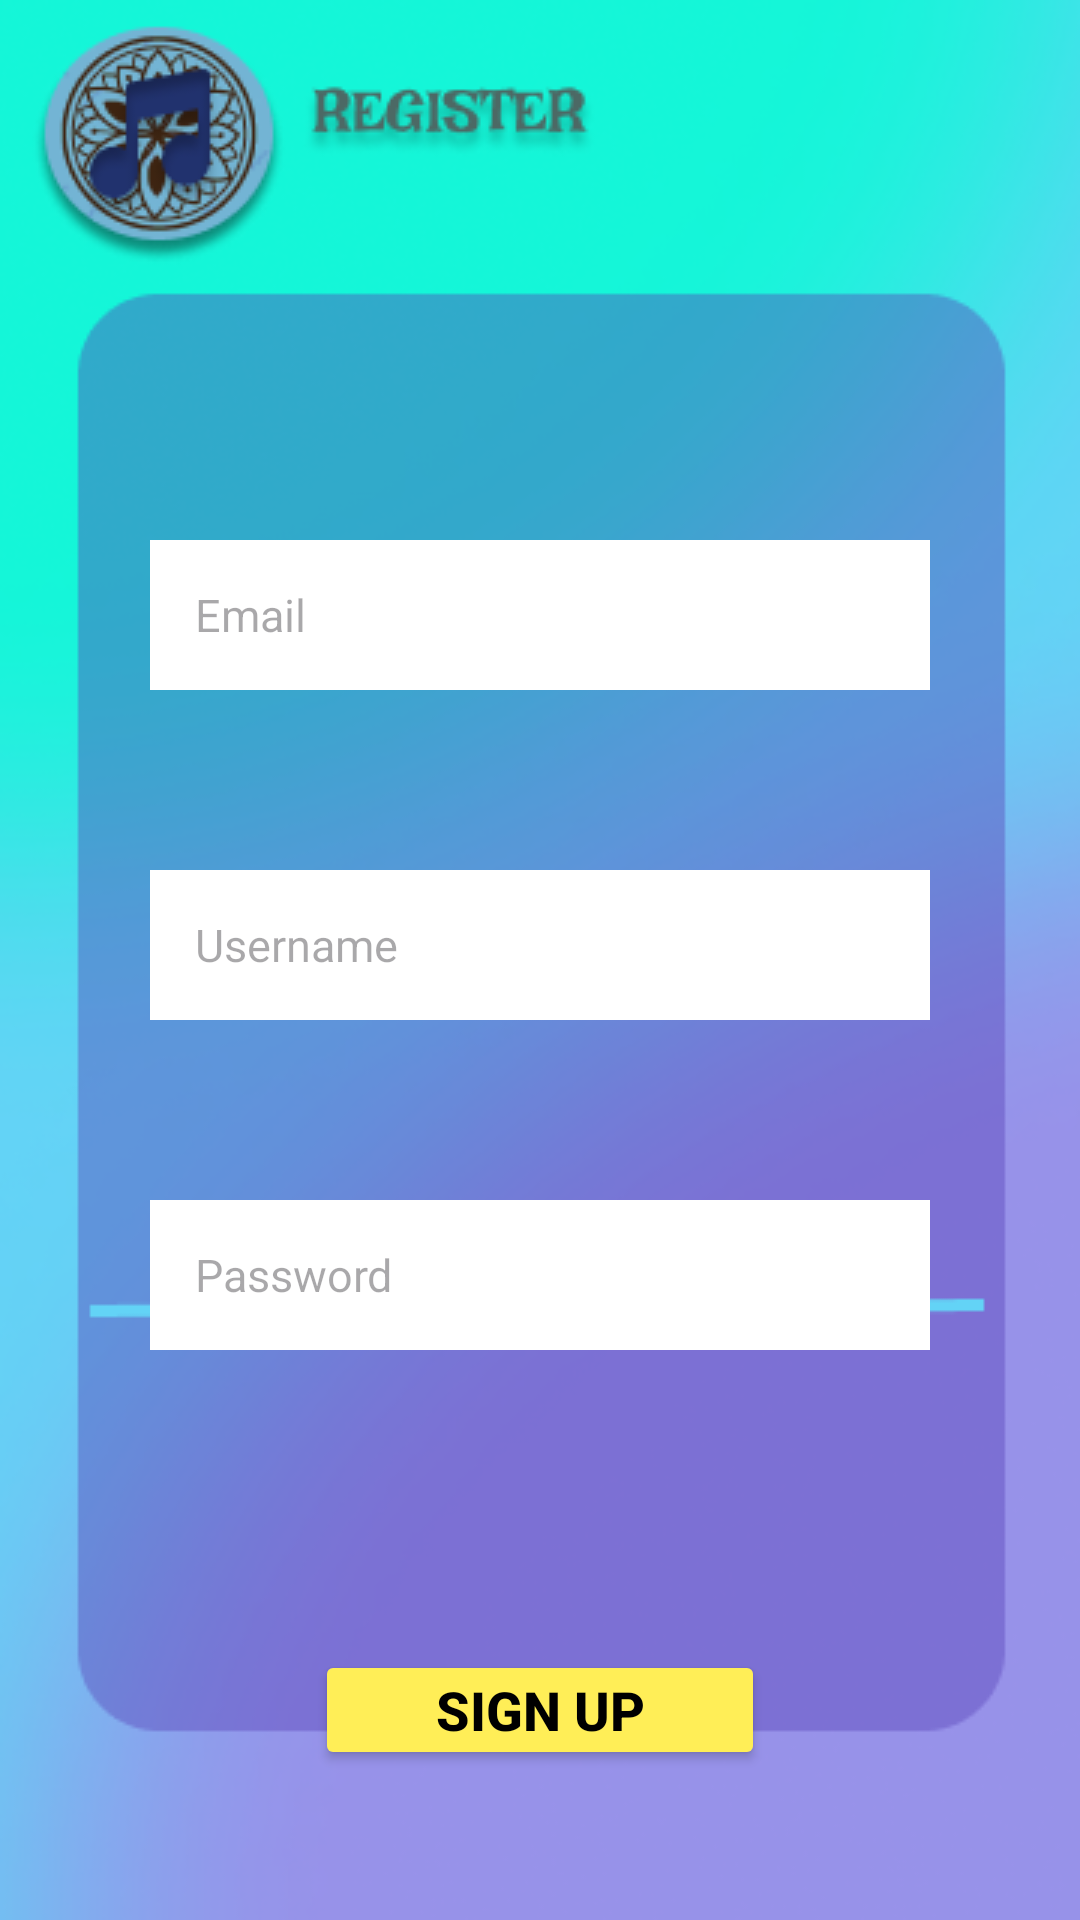

Reconstruct the res/layout file that produces this screen, plus the resources it refers to.
<!-- AndroidManifest.xml: application theme Base.Theme.AplikasiMusikNusantara -->
<!-- res/layout/activity_register.xml -->
<?xml version="1.0" encoding="utf-8"?>
<ScrollView
    xmlns:android="http://schemas.android.com/apk/res/android"
    xmlns:app="http://schemas.android.com/apk/res-auto"
    xmlns:tools="http://schemas.android.com/tools"
    android:layout_width="match_parent"
    android:layout_height="match_parent"
    tools:context=".Register"
    android:background="@drawable/register">

    <RelativeLayout
        android:layout_width="match_parent"
        android:layout_height="match_parent">

        <EditText
            android:id="@+id/text1"
            android:layout_width="match_parent"
            android:layout_height="50dp"
            android:layout_centerHorizontal="true"
            android:layout_marginTop="180dp"
            android:layout_marginRight="100dp"
            android:width="250dp"
            android:background="@color/white"
            android:hint="Email"
            android:padding="15dp"
            android:textSize="15dp"
            tools:ignore="TextSizeCheck" />

        <EditText
            android:id="@+id/text2"
            android:layout_width="match_parent"
            android:layout_height="50dp"
            android:layout_below="@+id/text1"
            android:layout_centerHorizontal="true"
            android:layout_marginTop="60dp"
            android:layout_marginRight="100dp"
            android:width="250dp"
            android:background="@color/white"
            android:hint="Username"
            android:paddingLeft="15dp"
            android:textSize="15dp"
            tools:ignore="TextSizeCheck" />

        <EditText
            android:id="@+id/text3"
            android:layout_width="match_parent"
            android:layout_height="50dp"
            android:layout_below="@+id/text2"
            android:layout_centerHorizontal="true"
            android:layout_marginTop="60dp"
            android:layout_marginRight="100dp"
            android:width="250dp"
            android:background="@color/white"
            android:hint="Password"
            android:paddingLeft="15dp"
            android:textSize="15dp"
            tools:ignore="TextSizeCheck" />

        <Button
            android:id="@+id/button1"
            android:layout_width="wrap_content"
            android:layout_height="40dp"
            android:layout_centerHorizontal="true"
            android:layout_marginTop="550dp"
            android:width="150dp"
            android:backgroundTint="@color/yellow"
            android:padding="1dp"
            android:text="Sign Up"
            android:textColor="@color/black"
            android:textSize="18dp"
            android:textStyle="bold"
            tools:ignore="TouchTargetSizeCheck" />

        <LinearLayout
            android:layout_width="match_parent"
            android:layout_height="wrap_content"
            android:orientation="horizontal"
            android:layout_below="@id/button1"
            android:gravity="center"
            android:paddingHorizontal="20dp">


        </LinearLayout>
    </RelativeLayout>
</ScrollView>
<!-- resources referenced by this layout -->
<resources>
  <color name="black">#FF000000</color>
  <color name="white">#FFFFFFFF</color>
  <color name="yellow">#FFEE57</color>
  <!-- drawable register: png bitmap (drawable, 93229 bytes) -->
  <style name="Base.Theme.AplikasiMusikNusantara" parent="Theme.Material3.DayNight.NoActionBar">
          
          
      </style>
</resources>
